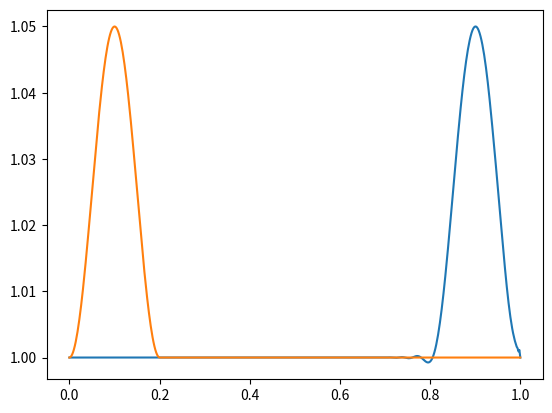

Python code for this plot:
#/usr/bin/python!

import numpy as np
import matplotlib.pyplot as plt
import sys

def zdif(u,dx,n,j):	#central difference (1st derivation in space)
	ux=(u[n][j+1]-u[n][j-1])/(dx*2.)
	return ux

def function(t,x):
	f=(list(1/2.*(1.-np.cos(10.*np.pi*(x-t)))))
	i=0
	while i<len(x):
		if x[i]<=0.8:
			f[i]=0
		i+=1
	return f
def LAX_WENDROF_con(NX,NT,dx,dt,v,A):
	u=startcond(NX,NT,dx,dt,A)
	n=0
	while n<NT: 
		j=1
		u.append([1.])	#lower boundary
		while j<NX-1:
			
#			F=u[n][j]/(2.*dx)*(u[n][j+1]-u[n][j-1])
#			Fup=u[n][j+1]/(dx)*(u[n][j]-u[n][j-1])
#			Fdo=u[n][j-1]/(2.*dx)*(u[n][j+1]-u[n][j])
			
			uright=(1/2.*(u[n][j+1]+u[n][j])-dt/(2.*dx)*(u[n][j+1]-u[n][j]))
			uleft=(1/2.*(u[n][j]+u[n][j-1])-v*dt/(2.*dx)*(u[n][j]-u[n][j-1]))
			
			url_=(uright+uleft)/2.
			
#			F_=url_/(2.*dx)*(uright-uleft)
			
			
			
#			uright=(1/2.*(u[n][j+1]+u[n][j])-v*dt/(2.*dx)*(u[n][j+1]-u[n][j]))
#			uleft=(1/2.*(u[n][j]+u[n][j-1])-v*dt/(2.*dx)*(u[n][j]-u[n][j-1]))
			u[n+1].append(u[n][j]-v*dt/dx*(uright-uleft))
#			u[n+1].append(u[n][j]-v*dt/dx*(uright-uleft))
			j+=1
		u[n+1].append(u[n][0])	#upper boundary
#		u[n+1].append(u[n+1][NX-2]+3*u[n+1][NX-3]+u[n+1][NX-4])
		n+=1
	return u


def startcond(NX,NT,dx,dt,A):
	u=[[]]
	j=0
	n=0
	while j<NX:
		if dx*j>=0 and dx*j<=0.2:
			u[0].append(1+A/2.*(1.-np.cos(10.*np.pi*dx*float(j))))	# index 0 is time, 1 is position
		else:
			u[0].append(1.)	# index 0 is time, 1 is position
		j+=1
	return u
	
def main():
	T=0.8	#timeinterval
	X=1.	#spaceinterval
	NX=500
	dx=X/float(NX)
	dt=0.0005
	D=1.
	NT=int(T/dt)
	v=1.
	A=0.05
	j=0
	n=0
	v=1.
	uwen=LAX_WENDROF_con(NX,NT,dx,dt,v,A)

#	taxe=np.linspace(0,T,len(u))
#	plt.plot(xaxe,u[0],color='b')
#	plt.plot(xaxe,function(0.05,xaxe),color='y')
	xaxe=np.linspace(0,X,NX)
	plt.plot(xaxe,uwen[NT-1])
	plt.plot(xaxe,uwen[0])
	plt.show()
if __name__=="__main__":
	main()
